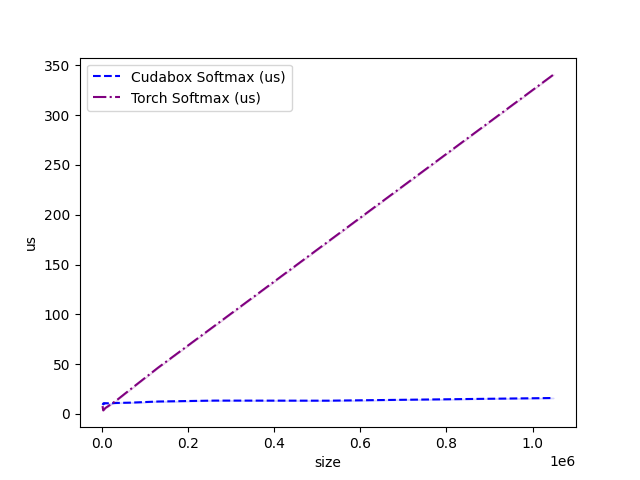

The data file committed next to this chart (first rows):
size, Cudabox Softmax (us), Torch Softmax (us)
1536, 9.15, 7.883
3072, 10.35, 3.582
4096, 10.84, 4.012
5120, 10.18, 4.474
8192, 10.83, 5.999
16384, 10.68, 8.325
32768, 11.04, 13.25
65536, 11.35, 24.49
131072, 12.51, 46.66
262144, 13.42, 88.61
524288, 13.34, 172.7
1048576, 16.02, 340.6
